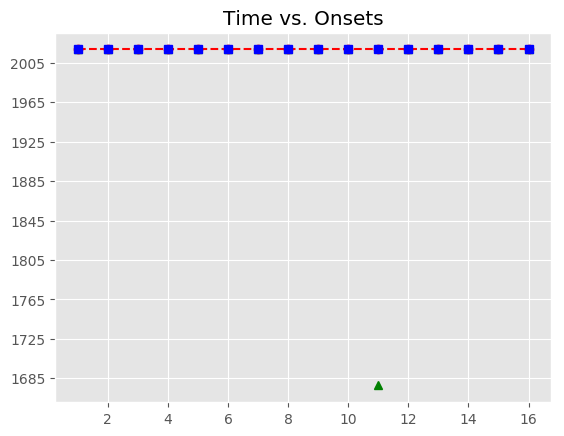

The table this chart was drawn from, first rows:
, Asynchrony, Tap Onset, Test, True Onset, User ID, IOI, Max, Min, Sanitized Tap Onset, Sanitized Asynchrony, Sanitized Mean Asynchrony, Sanitized Std Dev Asynchrony, Mean Asynchrony, Std Dev Asynchrony, Missed Taps, Phase Correction Response
1, -89.79, 2018-07-21 22:40:06.255035, H2a1, 2018-07-21 22:40:06.344826, 115, 1055, 2018-07-21 22:40:06.872561, 2018-07-21 22:40:05.713130, 2018-07-21 22:40:06.255035, -89.79, -134.8, 119.1, -167.3, 173.6, 1, 9.008
2, -80.78, 2018-07-21 22:40:07.319512, H2a1, 2018-07-21 22:40:07.400295, 115, 895.6, 2018-07-21 22:40:07.848083, 2018-07-21 22:40:06.872561, 2018-07-21 22:40:07.319512, -80.78, -134.8, 119.1, -167.3, 173.6, 1, -105.4
3, -186.1, 2018-07-21 22:40:08.109734, H2a1, 2018-07-21 22:40:08.295872, 115, 767.6, 2018-07-21 22:40:08.679675, 2018-07-21 22:40:07.848083, 2018-07-21 22:40:08.109734, -186.1, -134.8, 119.1, -167.3, 173.6, 1, 215
4, 28.82, 2018-07-21 22:40:09.092295, H2a1, 2018-07-21 22:40:09.063479, 115, 687.7, 2018-07-21 22:40:09.407311, 2018-07-21 22:40:08.679675, 2018-07-21 22:40:09.092295, 28.82, -134.8, 119.1, -167.3, 173.6, 1, -53.18
5, -24.36, 2018-07-21 22:40:09.726784, H2a1, 2018-07-21 22:40:09.751144, 115, 655.8, 2018-07-21 22:40:10.079054, 2018-07-21 22:40:09.407311, 2018-07-21 22:40:09.726784, -24.36, -134.8, 119.1, -167.3, 173.6, 1, -131.6
6, -156, 2018-07-21 22:40:10.250984, H2a1, 2018-07-21 22:40:10.406964, 115, 719.5, 2018-07-21 22:40:10.766724, 2018-07-21 22:40:10.079054, 2018-07-21 22:40:10.250984, -156, -134.8, 119.1, -167.3, 173.6, 1, -80.78
7, -236.8, 2018-07-21 22:40:10.889726, H2a1, 2018-07-21 22:40:11.126485, 115, 831.5, 2018-07-21 22:40:11.542259, 2018-07-21 22:40:10.766724, 2018-07-21 22:40:10.889726, -236.8, -134.8, 119.1, -167.3, 173.6, 1, 11.85
8, -224.9, 2018-07-21 22:40:11.733124, H2a1, 2018-07-21 22:40:11.958032, 115, 959.5, 2018-07-21 22:40:12.437806, 2018-07-21 22:40:11.542259, 2018-07-21 22:40:11.733124, -224.9, -134.8, 119.1, -167.3, 173.6, 1, 108.9
9, -116, 2018-07-21 22:40:12.801540, H2a1, 2018-07-21 22:40:12.917579, 115, 1152, 2018-07-21 22:40:13.493340, 2018-07-21 22:40:12.437806, 2018-07-21 22:40:12.801540, -116, -134.8, 119.1, -167.3, 173.6, 1, -226.2
10, -342.3, 2018-07-21 22:40:13.726818, H2a1, 2018-07-21 22:40:14.069102, 115, 1279, 2018-07-21 22:40:14.708746, 2018-07-21 22:40:13.493340, 2018-07-21 22:40:13.726818, -342.3, -134.8, 119.1, -167.3, 173.6, 1, 
11, -655.1, 2018-07-21 22:40:14.693242, H2a1, 2018-07-21 22:40:15.348391, 115, 1039, 2018-07-21 22:40:15.868091, 2018-07-21 22:40:14.708746, , , -134.8, 119.1, -167.3, 173.6, 1, 
12, -81.47, 2018-07-21 22:40:16.306319, H2a1, 2018-07-21 22:40:16.387791, 115, 895.7, 2018-07-21 22:40:16.835665, 2018-07-21 22:40:15.868091, 2018-07-21 22:40:16.306319, -81.47, -134.8, 119.1, -167.3, 173.6, 1, 49.81
13, -31.66, 2018-07-21 22:40:17.251880, H2a1, 2018-07-21 22:40:17.283539, 115, 831.4, 2018-07-21 22:40:17.699253, 2018-07-21 22:40:16.835665, 2018-07-21 22:40:17.251880, -31.66, -134.8, 119.1, -167.3, 173.6, 1, 16.28
14, -15.38, 2018-07-21 22:40:18.099583, H2a1, 2018-07-21 22:40:18.114966, 115, 959.5, 2018-07-21 22:40:18.594722, 2018-07-21 22:40:17.699253, 2018-07-21 22:40:18.099583, -15.38, -134.8, 119.1, -167.3, 173.6, 1, -71.12
15, -86.51, 2018-07-21 22:40:18.987972, H2a1, 2018-07-21 22:40:19.074478, 115, 1152, 2018-07-21 22:40:19.650295, 2018-07-21 22:40:18.594722, 2018-07-21 22:40:18.987972, -86.51, -134.8, 119.1, -167.3, 173.6, 1, -292.1
16, -378.6, 2018-07-21 22:40:19.847520, H2a1, 2018-07-21 22:40:20.226112, 115, 1439, 2018-07-21 22:40:20.945668, 2018-07-21 22:40:19.650295, 2018-07-21 22:40:19.847520, -378.6, -134.8, 119.1, -167.3, 173.6, 1, 
